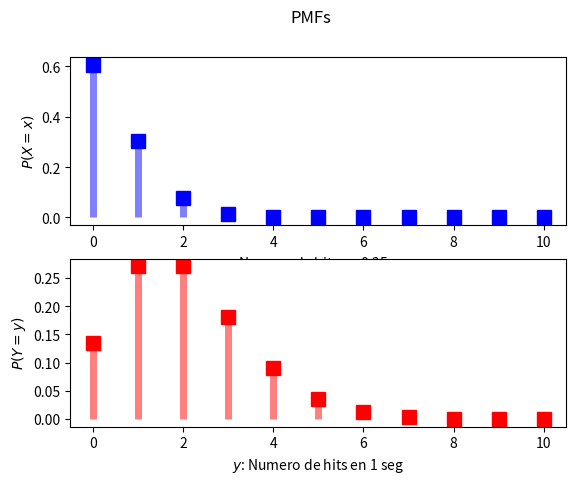

Reproduce this figure in Python.
# -*- coding: utf-8 -*-
"""
Created on Thu Sep 28 14:55:55 2023

@author: b12s304e26
"""

"""
El número de hits en un sitio Web en cualquier intervalo de tiempo es una VA de Poisson. Un sitio particular tiene un promedio de 𝜆=2 hits por segundo:
a. ¿Cuál es la probabilidad que no hayan hits en un intervalo de 0.25 segundos? Rta: 0.607
b. ¿cuál es la probabilidad de que no hayan más de dos hits es un intervalo de un segundo? Rta: 0.667
c. Grafica de la pdf
"""


import scipy.stats as stats
import numpy as np
import pandas as pd
import matplotlib.pyplot as plt


"""
Definición de la VA Poisson: X ~ P(alpha)



# Parametros
- l = 2
- T = 1

"""

l = 2 # lamda


"""
a. alpha = ?, T = 0.25 -> 

   X ~ P(alpha)
   X: Numero de hits en 0.25s
   
   P(X=0) = ?
"""

T = 0.25
alpha_1 = l*T
X = stats.poisson(mu = alpha_1)  
p_0 = X.pmf(0)
print(f"P(X = 0) = {p_0:.3}")


"""
b. alpha = ?, T = 1 -> 

   Y ~ P(alpha)
   Y: Numero de hits en 1s
   
   P(X <= 2) = ?
"""
T = 1
alpha_2 = l*T
Y = stats.poisson(mu = alpha_2)
p_leq_2 = Y.cdf(2)
print(f"P(Y <= 2) = {p_leq_2:.3}")

"""
c. Grafica de la pdf
"""
x = range(11)
y = range(11) 
x_pmf = X.pmf(x)
y_pmf = Y.pmf(y)

# Grafica de la PMF
fig, axs = plt.subplots(2)
fig.suptitle('PMFs')
# Grafica PFM de x
axs[0].plot(x, x_pmf, 'bs', ms=10)
axs[0].vlines(x, 0, x_pmf, colors='b', lw = 5, alpha=0.5)
axs[0].set_ylabel("$P(X = x)$")
axs[0].set_xlabel("$x$: Numero de hits en 0.25 seg")
# Grafica PFM de y
axs[1].plot(y, y_pmf, 'rs', ms=10)
axs[1].vlines(y, 0, y_pmf, colors='r', lw = 5, alpha=0.5)
axs[1].set_ylabel("$P(Y = y)$")
axs[1].set_xlabel("$y$: Numero de hits en 1 seg")


